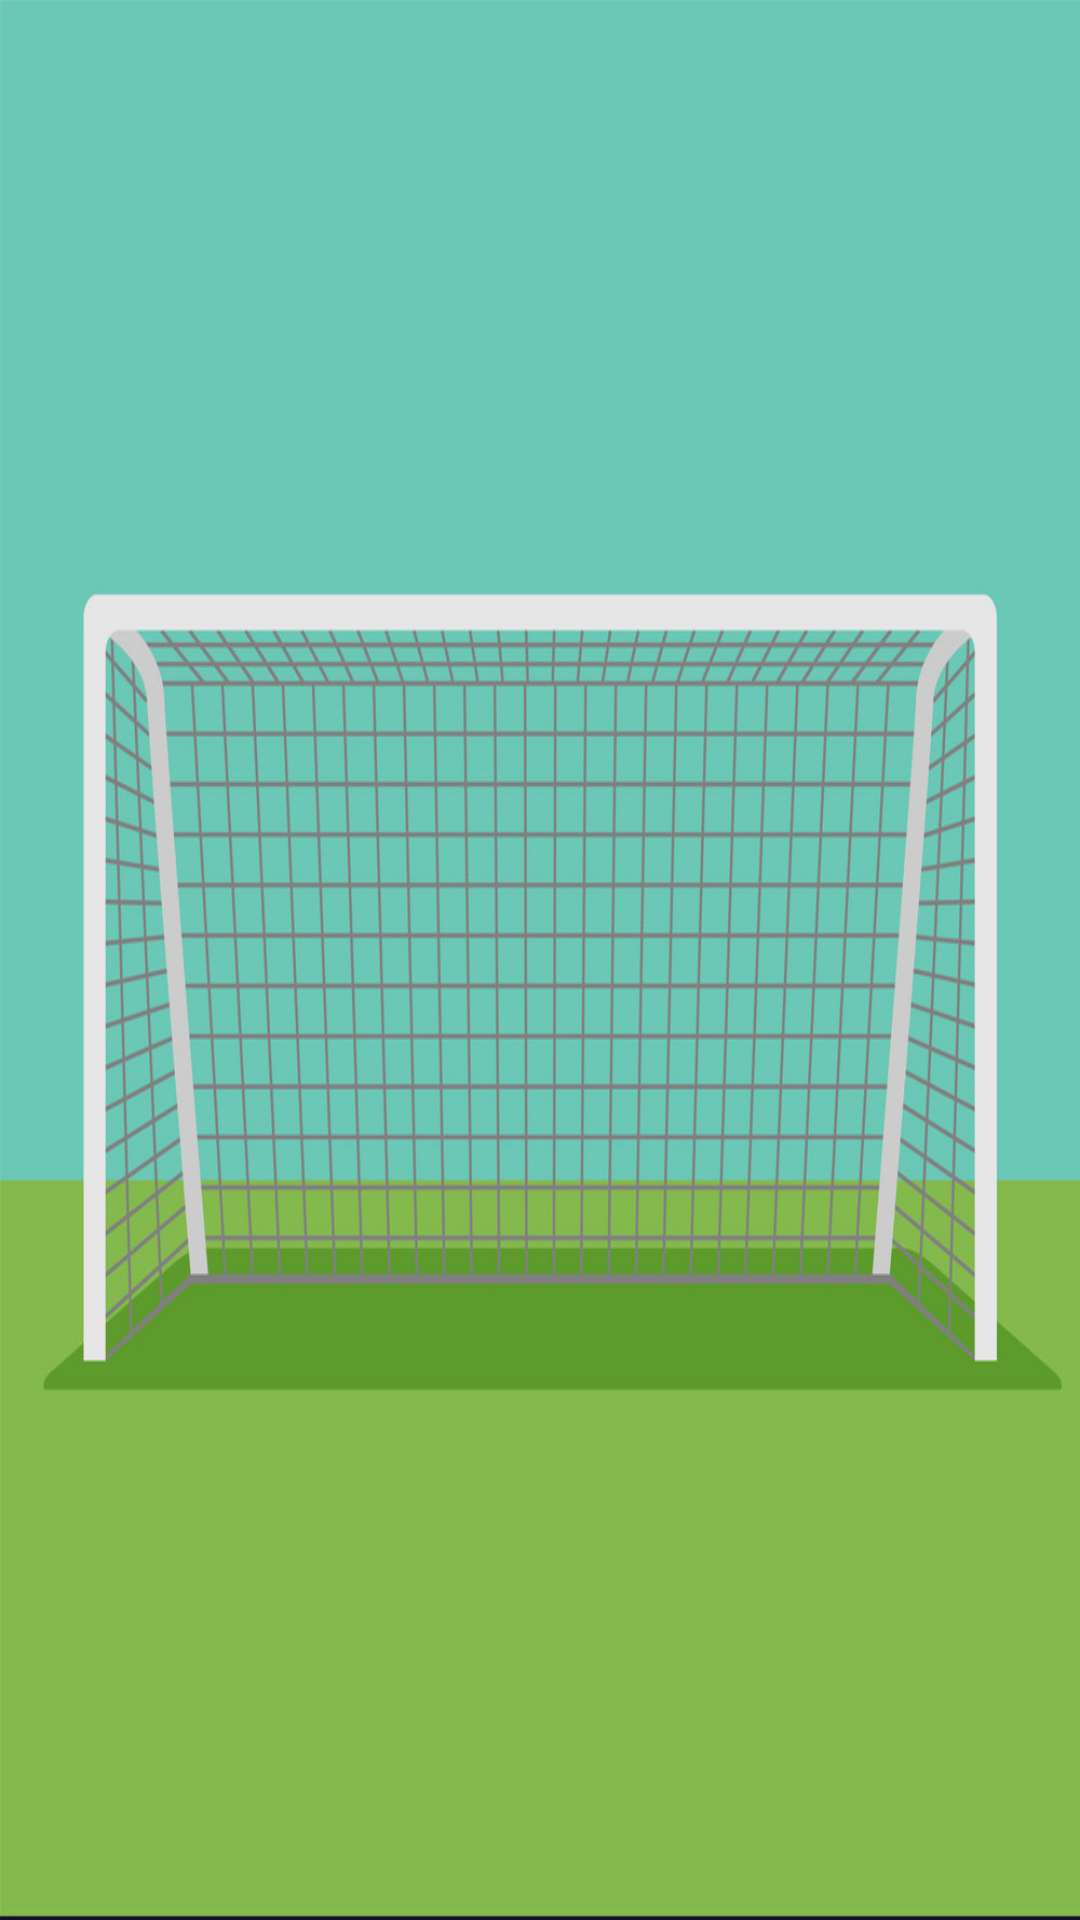

This screen was rendered from an Android layout file. Write that file and the resources it references.
<!-- AndroidManifest.xml: application theme AppTheme -->
<!-- res/layout/gif_activity.xml -->
<?xml version="1.0" encoding="utf-8"?>
<RelativeLayout
    xmlns:android="http://schemas.android.com/apk/res/android"
    android:layout_width="match_parent"
    android:layout_height="match_parent"
    android:background="@drawable/preview">

    <ImageView
        android:id="@+id/gif"
        android:layout_width="match_parent"
        android:layout_height="match_parent"
        android:layout_centerInParent="true" />

</RelativeLayout>
<!-- resources referenced by this layout -->
<resources>
  <!-- drawable preview: jpg bitmap (drawable, 139745 bytes) -->
  <style name="AppTheme" parent="Theme.AppCompat.Light">
          
          <item name="colorPrimary">@color/colorPrimary</item>
          <item name="colorPrimaryDark">@color/colorPrimaryDark</item>
          <item name="colorAccent">@color/colorAccent</item>
      </style>
  <color name="colorPrimary">#3F51B5</color>
  <color name="colorPrimaryDark">#303F9F</color>
  <color name="colorAccent">#55b28e9e</color>
</resources>
